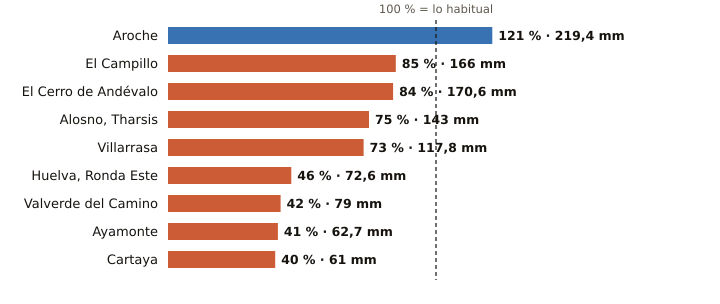

The file beside this chart, header and first rows:
estacion, provincia, indicativo, mm_otono, referencia_mm, pct, periodo_referencia, hasta, hora
Aroche, Huelva, 4527X, 219.4, 181.9, 121, 2004-2025, 2026-11-27, 17
El Campillo, Huelva, 4608X, 166.0, 195.1, 85, 2008-2025, 2026-11-27, 18
El Cerro de Andévalo, Huelva, 4584X, 170.6, 201.9, 84, 2008-2025, 2026-11-27, 16
Alosno, Tharsis, Huelva, 4589X, 143.0, 191.6, 75, 2008-2025, 2026-11-27, 18
Villarrasa, Huelva, 4622X, 117.8, 160.8, 73, 2011-2025, 2026-11-27, 17
Huelva, Ronda Este, Huelva, 4642E, 72.6, 158.6, 46, 1991-2020, 2026-11-27, 18
Valverde del Camino, Huelva, 4575X, 79.0, 187.3, 42, 2005-2025, 2026-11-27, 18
Ayamonte, Huelva, 4549Y, 62.7, 152.8, 41, 2003-2025, 2026-11-27, 18
Cartaya, Huelva, 4554X, 61.0, 151.6, 40, 2008-2025, 2026-11-27, 17
